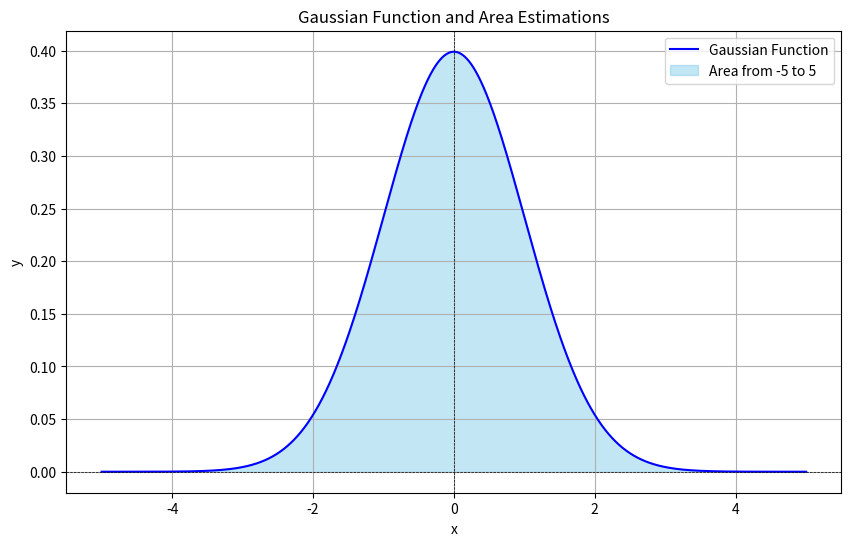

Reproduce this figure in Python.
from scipy.integrate import quad
import numpy as np
import matplotlib.pyplot as plt

def gaussian(x, mu, sigma):
    """
    Parameters:
    x: float, input value.
    mu: float, mean of the distribution.
    sigma: float, standard deviation of the distribution.
    """
    return 1 / (sigma * np.sqrt(2 * np.pi)) * np.exp(-0.5 * ((x - mu) / sigma)**2)

def riemann_sum(gaussian_func, a, b, mu, sigma, n):
    """
    Parameters:
    gaussian_func: function, the Gaussian function to integrate.
    a: float, the lower bound of the integration.
    b: float, the upper bound of the integration.
    mu: float, the mean of the Gaussian distribution.
    sigma: float, the standard deviation of the Gaussian distribution.
    n: int, the number of sub-intervals to use in the approximation.
    """
    dx = (b - a) / n  # Width of each sub-interval
    area = 0
    for i in range(n):
        x = a + i * dx  # Left endpoint of each sub-interval
        area += gaussian_func(x, mu, sigma) * dx
    return area

def trapezoidal_approx(gaussian_func, a, b, mu, sigma, n):
    """
    Parameters:
    gaussian_func: function, the Gaussian function to integrate.
    a: float, the lower bound of the integration.
    b: float, the upper bound of the integration.
    mu: float, the mean of the Gaussian distribution.
    sigma: float, the standard deviation of the Gaussian distribution.
    n: int, the number of sub-intervals to use in the approximation.
    """
    x = np.linspace(a, b, n)
    y = gaussian_func(x, mu, sigma)
    area = np.trapz(y, x)
    return area

def definite_integral(gaussian_func, a, b, mu, sigma):
    """
    Parameters:
    gaussian_func: function, the Gaussian function to integrate.
    a: float, the lower bound of the integration.
    b: float, the upper bound of the integration.
    mu: float, the mean of the Gaussian distribution.
    sigma: float, the standard deviation of the Gaussian distribution.
    """
    return quad(gaussian_func, a, b, args = (mu, sigma))[0]  # Return only the area, omit error

def plot_gaussian(gaussian_func, mu, sigma, a, b):
    """
    Parameters:
    gaussian_func: function, the Gaussian function to plot.
    mu: float, the mean of the Gaussian distribution.
    sigma: float, the standard deviation of the Gaussian distribution.
    a: float, the lower bound of the area to shade.
    b: float, the upper bound of the area to shade.
    """
    x = np.linspace(-5, 5, 1000)
    y = gaussian_func(x, mu, sigma)

    plt.figure(figsize=(10, 6))
    plt.plot(x, y, label='Gaussian Function', color='blue')

    # Fill the area under the curve from a to b
    plt.fill_between(x, y, where = (x >= a) & (x <= b), color = 'skyblue', alpha = 0.5, label = f'Area from {a} to {b}')

    plt.title('Gaussian Function and Area Estimations')
    plt.xlabel('x')
    plt.ylabel('y')
    plt.axhline(0, color = 'black', lw = 0.5, ls = '--')
    plt.axvline(0, color = 'black', lw = 0.5, ls = '--')
    plt.legend()
    plt.grid()
    plt.show()

riemann_area = riemann_sum(gaussian, -5, 5, 0, 1, 1000)
trapezoidal_area = trapezoidal_approx(gaussian, -5, 5, 0, 1, 1000)
exact_area = definite_integral(gaussian, -5, 5, 0, 1)

print(f"Estimated area using Riemann sum: {riemann_area}")
print(f"Estimated area using trapezoidal approximation: {trapezoidal_area}")
print(f"Exact area using integration: {exact_area}")

riemann_sum_margin_of_error = (abs(riemann_area - exact_area) / exact_area) * 100
trapezoidal_approx_margin_of_error = (abs(trapezoidal_area - exact_area) / exact_area) * 100

print(f"Margin of error for Riemann sum: {riemann_sum_margin_of_error: 0.50f}%")
print(f"Margin of error for trapezoidal approximation: {trapezoidal_approx_margin_of_error: 0.50f}%")

plot_gaussian(gaussian, 0, 1, -5, 5)